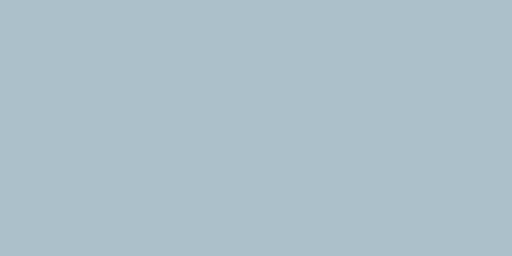
t = 0.00 s
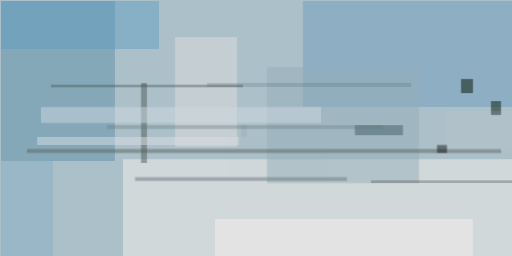
t = 2.99 s
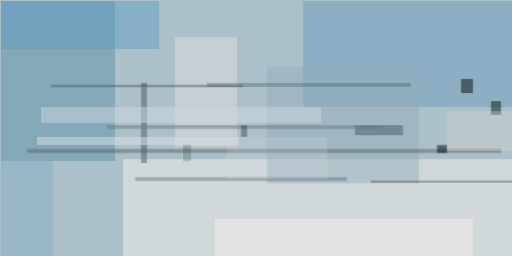
t = 3.12 s
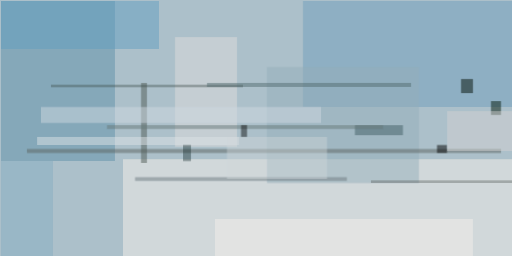
t = 3.24 s
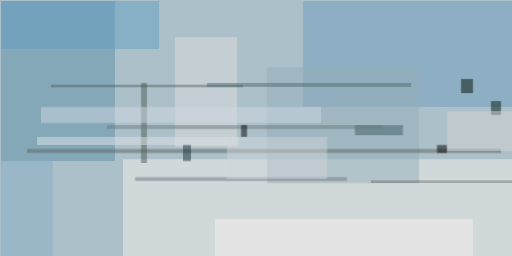
t = 3.37 s
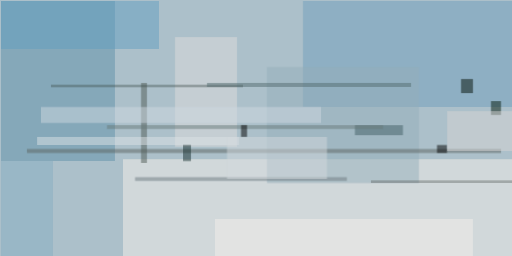
t = 3.49 s

The animated SVG that drew these frames (rendered in a browser with its animation timeline set to each time). Animation: 1 CSS @keyframes rule; one cycle of 3.49 s.

<svg xmlns="http://www.w3.org/2000/svg" viewBox="0 0 400 200"><style>@keyframes a{ from {opacity: 0} to {opacity: 1} } g > * { opacity: 0; animation: a .5s forwards; }</style><path fill="#acc0ca" d="M0 0h400v200H0z"/><g fill-opacity=".5"><path fill="#f5f0ea" d="M96 124.2h304.8v76.6H96z" style="animation-delay: 0.000s;"/><path fill="#5e8fa7" d="M.8.8h89v125H.8z" style="animation-delay: 0.188s;"/><path fill="#709ebc" d="M236.7.8h164v82.8h-164z" style="animation-delay: 0.376s;"/><path fill="#93adb9" d="M208.6 52.3h118.7V143H208.6z" style="animation-delay: 0.562s;"/><path fill="#dddcdc" d="M136.7 29h48.5v85.8h-48.5z" style="animation-delay: 0.746s;"/><path fill="#5c6563" d="M21 116.4h370.4v3.1H21.1z" style="animation-delay: 0.927s;"/><path fill="#639ebf" d="M.8.8h123.4v37.5H.8z" style="animation-delay: 1.104s;"/><path fill="#f3eeea" d="M168 171h201.5v29.8H168z" style="animation-delay: 1.277s;"/><path fill="#415e65" d="M277.3 97.7h37.5v7.8h-37.5z" style="animation-delay: 1.445s;"/><path fill="#4e5b55" d="M110.2 64.8h4.6v62.5h-4.6z" style="animation-delay: 1.607s;"/><path fill="#6f7b80" d="M105.5 138.3H271v3.1H105.5z" style="animation-delay: 1.763s;"/><path fill="#cdd8df" d="M32 83.6h218.8V96H32z" style="animation-delay: 1.912s;"/><path fill="#000e05" d="M360.2 61.7h9.3v11h-9.3z" style="animation-delay: 2.054s;"/><path fill="#86aec1" d="M.8 125.8h40.6v75H.8z" style="animation-delay: 2.187s;"/><path fill="#3c4d4a" d="M39.8 66.4h150V68h-150z" style="animation-delay: 2.312s;"/><path fill="#555857" d="M289.8 141.4h111v1.6h-111z" style="animation-delay: 2.427s;"/><path fill="#03190b" d="M383.6 79h7.8v10.8h-7.8z" style="animation-delay: 2.533s;"/><path fill="#dce2e5" d="M29 107h157.7v6.3H29z" style="animation-delay: 2.629s;"/><path d="M341.4 113.3h7.8v6.2h-7.8z" style="animation-delay: 2.714s;"/><path fill="#687a7b" d="M83.6 97.7h215.6v3H83.6z" style="animation-delay: 2.789s;"/><path fill="#536b6e" d="M161.7 64.8h159.4V68H161.7z" style="animation-delay: 2.853s;"/><path fill="#d6d3d4" d="M349.2 86.7h51.6V118h-51.6z" style="animation-delay: 2.906s;"/><path d="M188.3 97.7h4.7v9.3h-4.7z" style="animation-delay: 2.947s;"/><path fill="#d1d8dc" d="M177.3 107h78.2v32.8h-78.2z" style="animation-delay: 2.976s;"/><path fill="#142c2c" d="M143 113.3h6.2v12.5H143z" style="animation-delay: 2.994s;"/></g></svg>
